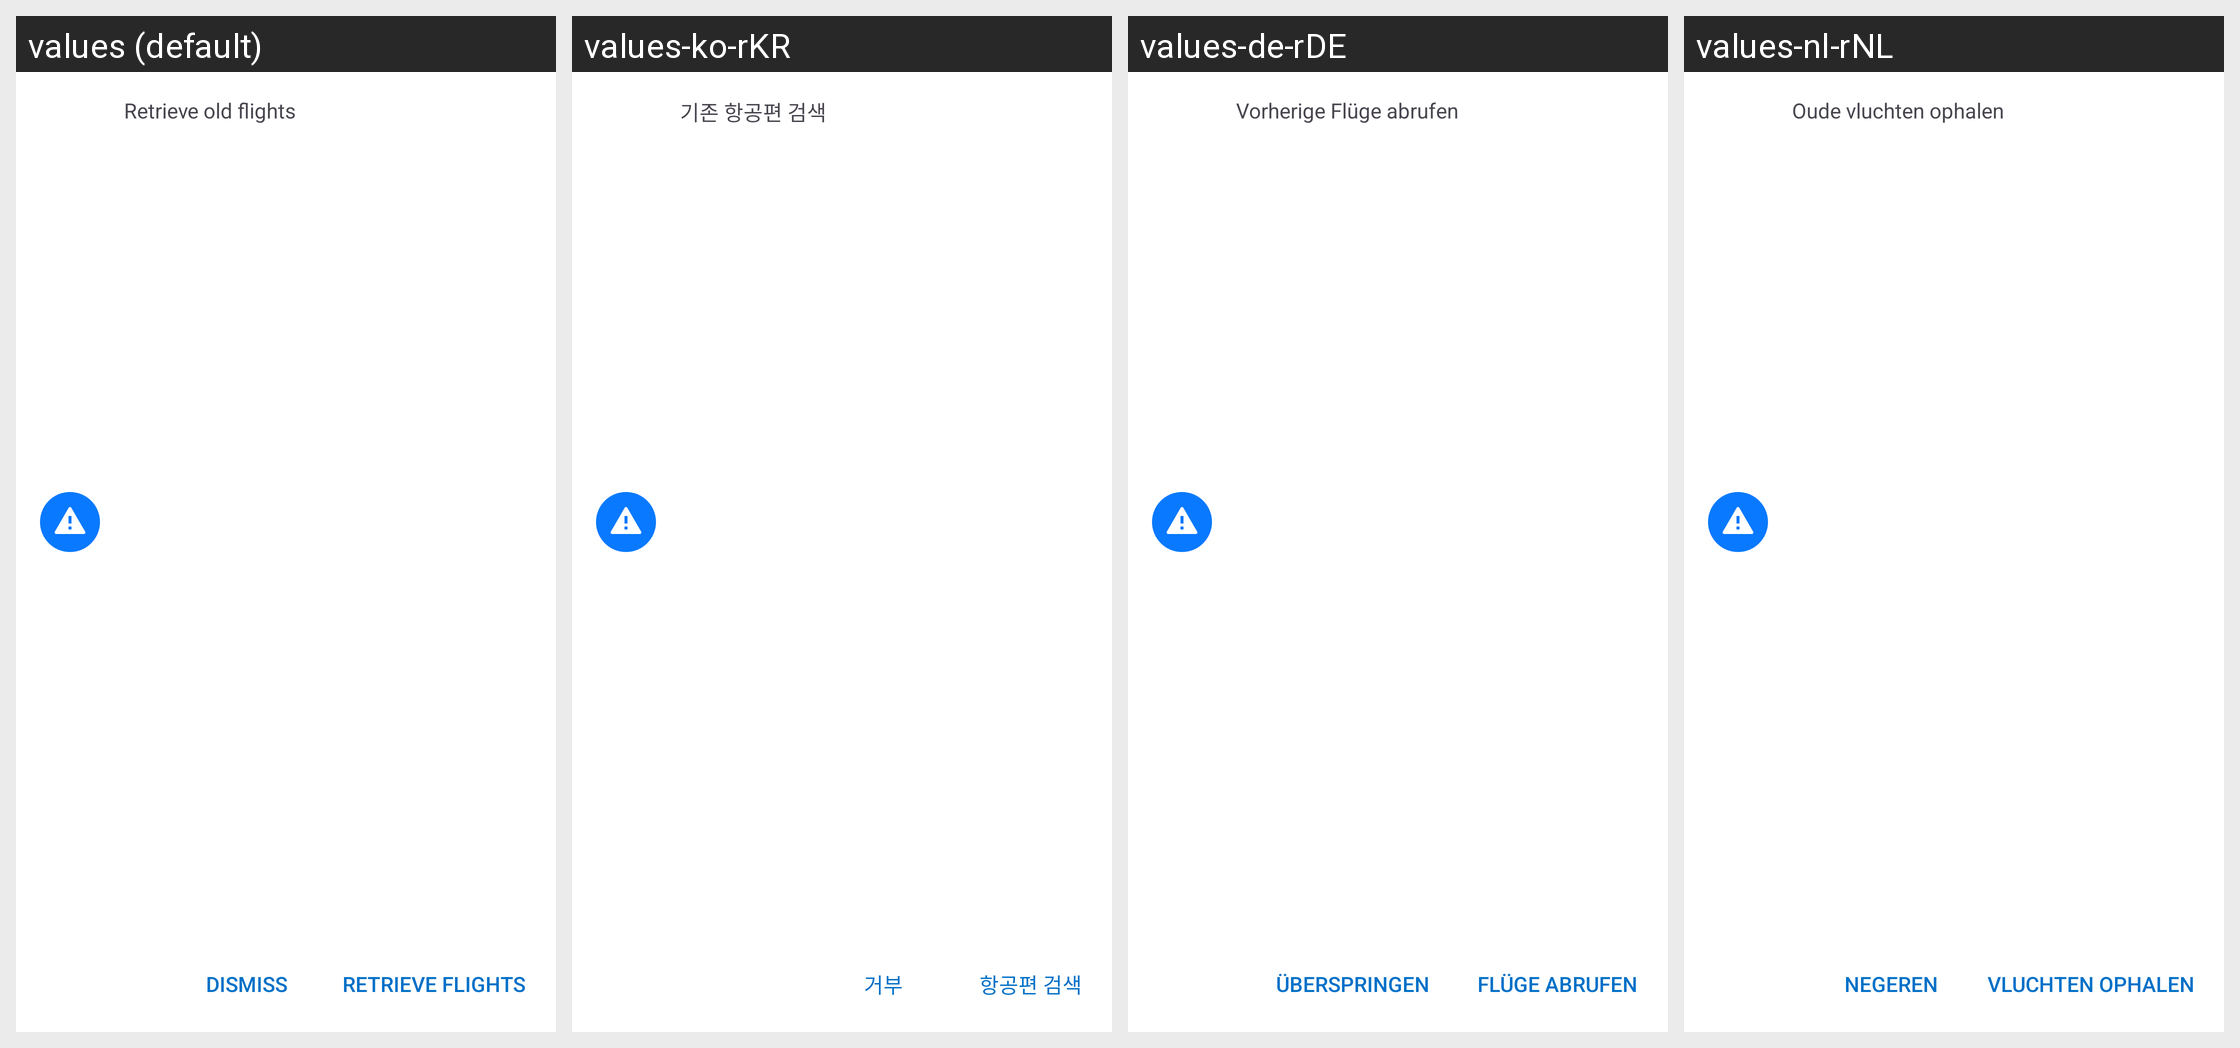

Translations of the strings shown on this Android screen, per locale in the grid:
Android screen res/layout/settings_import_oldflights.xml rendered under 4 locales, left to right: values (default), values-ko-rKR, values-de-rDE, values-nl-rNL. Device: Nexus 5 (rendered at 1080×1920; each locale shown at half size, 540×960, under a caption strip naming it); theme AppTheme.
Other locales in the repository, not shown: values-af, values-am, values-ar, values-as, values-az, values-be, values-bg, values-bg-rBG, values-bn, values-bs, values-ca, values-ca-rES, values-cs, values-cs-rCS, values-da, values-da-rDK, values-de, values-el, values-el-rEL, values-en-rAU, values-en-rCA, values-en-rGB, values-en-rIN, values-en-rXC, values-es, values-es-rES, values-es-rMX, values-es-rUS, values-et, values-et-rET, values-eu, values-fa, values-fi, values-fi-rFI, values-fr, values-fr-rCA, values-fr-rFR, values-gl, values-gu, values-hi, values-hr, values-hr-rHR, values-hu, values-hu-rHU, values-hy, values-in, values-is, values-is-rIS, values-it, values-it-rIT, values-iw, values-ja, values-ja-rJP, values-ka, values-kk, values-km, values-kn, values-ko, values-ky, values-lo, values-lt, values-lt-rLT, values-lv, values-lv-rLV, values-mk, values-ml, values-mn, values-mr, values-ms, values-my, values-nb, values-ne, values-nl, values-no, values-no-rNO, values-or, values-pa, values-pl, values-pl-rPL, values-pt, values-pt-rBR, values-pt-rPT, values-ro, values-ro-rRO, values-ru, values-ru-rRU, values-si, values-sk, values-sk-rSK, values-sl, values-sl-rSL, values-sq, values-sq-rAL, values-sr, values-sr-rCS, values-sv, values-sv-rSE, values-sw, values-ta, values-te, values-th, values-th-rTH, values-tl, values-tr, values-tr-rTR, values-uk, values-ur, values-uz, values-vi, values-vi-rVN, values-zh-rCN, values-zh-rHK, values-zh-rTW, values-zu.
Strings drawn on this screen, with the default value and each locale's value (text and hints the layout hard-codes, and strings that could not be matched under every locale, appear in the picture but are not listed):

retrieve_old_flights
  values: Retrieve old flights
  values-ko-rKR: 기존 항공편 검색
  values-de-rDE: Vorherige Flüge abrufen
  values-nl-rNL: Oude vluchten ophalen

dismiss
  values: Dismiss
  values-ko-rKR: 거부
  values-de-rDE: Überspringen
  values-nl-rNL: Negeren

retrieve_flights
  values: Retrieve Flights
  values-ko-rKR: 항공편 검색
  values-de-rDE: Flüge abrufen
  values-nl-rNL: Vluchten ophalen
